Image classification data set "finalData" (hc1321/AttaBinaryClassifier on GitHub). Class labels (2): no leaves, with leaves.

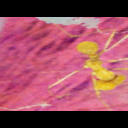
Label: no leaves

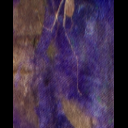
Label: with leaves

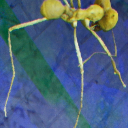
Label: no leaves

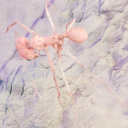
Label: no leaves

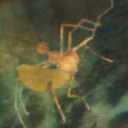
Label: with leaves

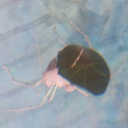
Label: with leaves
